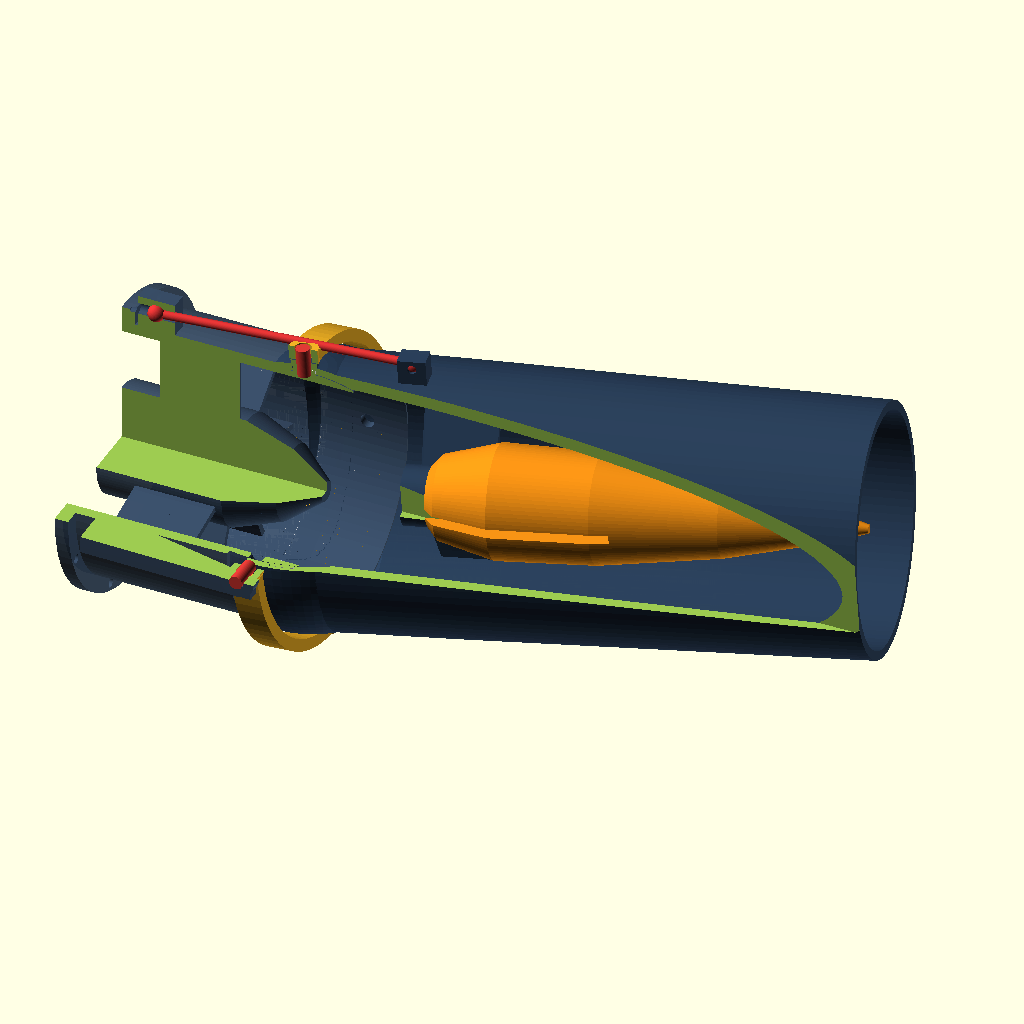
Cell 1 — every parameter at its default value.
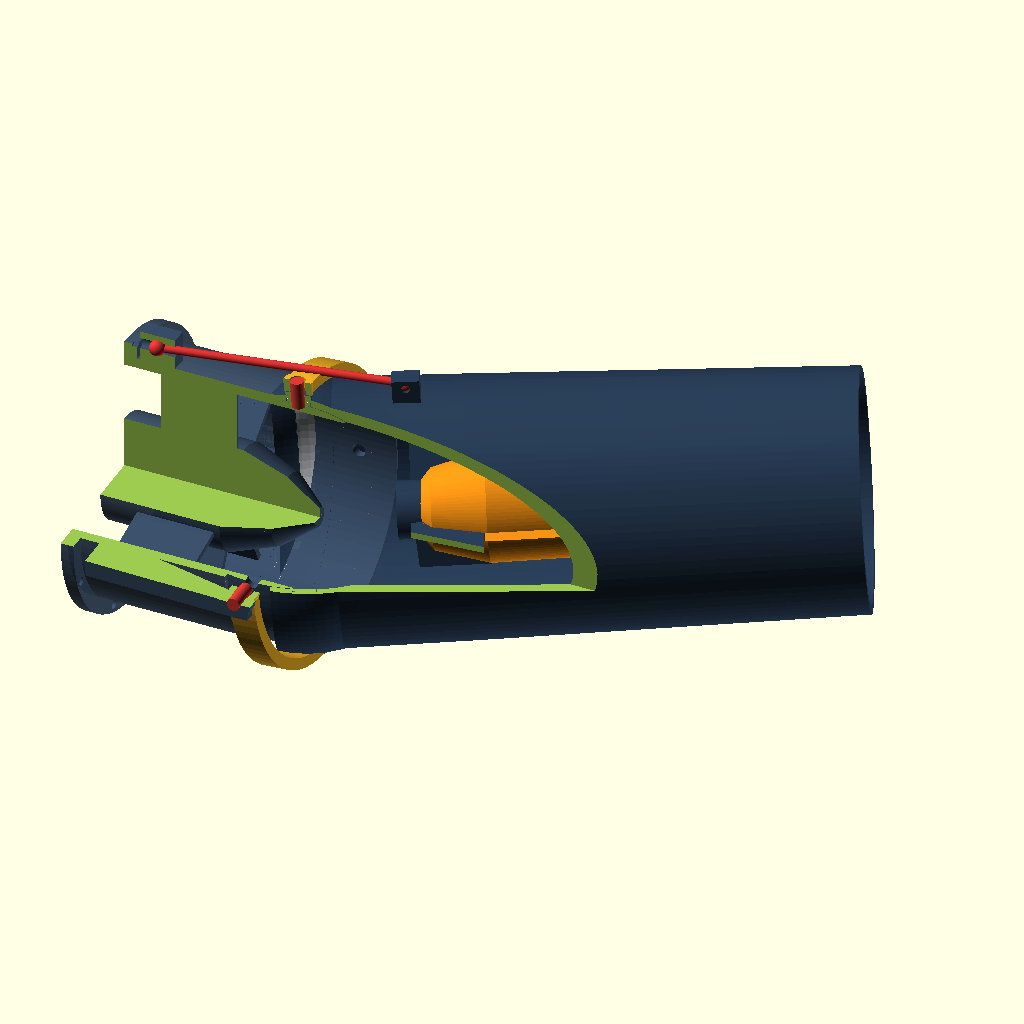
Cell 2: yaw_deg = 24 (everything else at default).
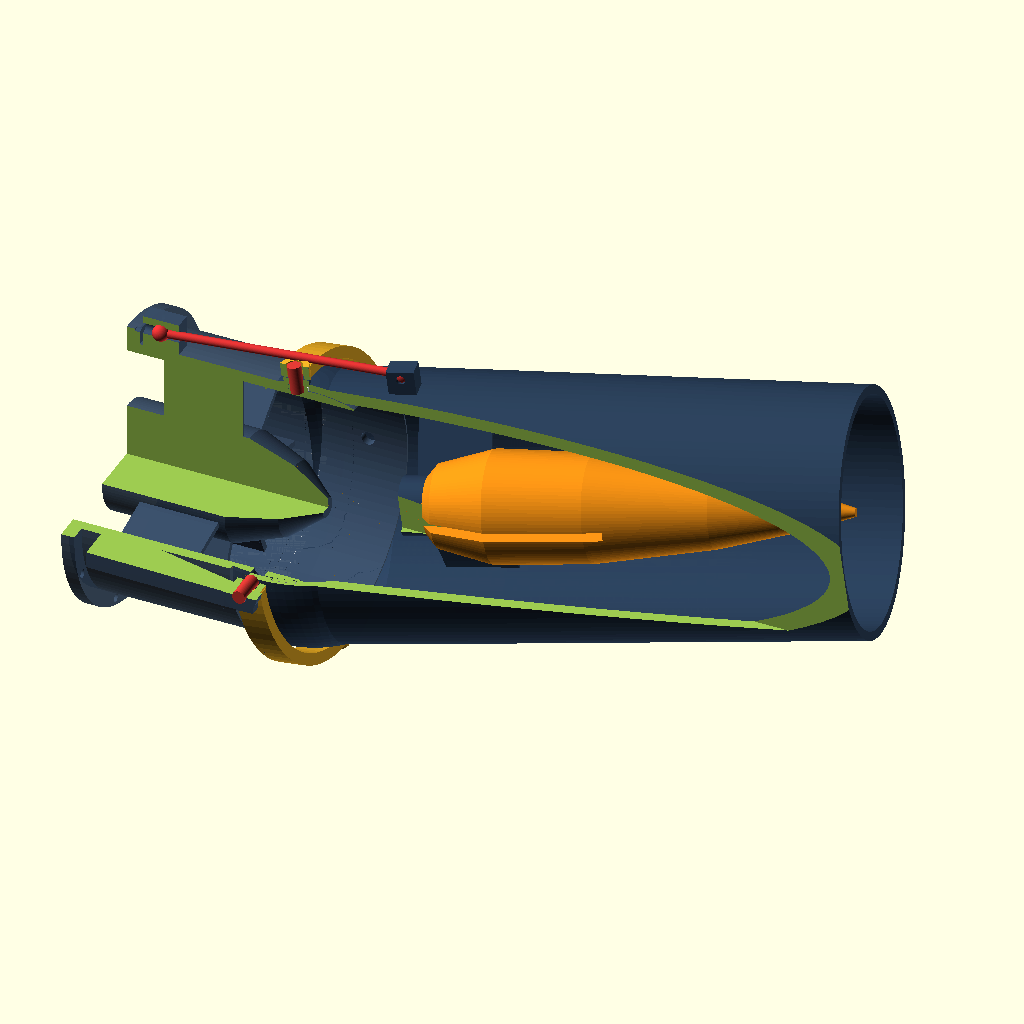
Cell 3: pitch_deg = 8 (everything else at default).
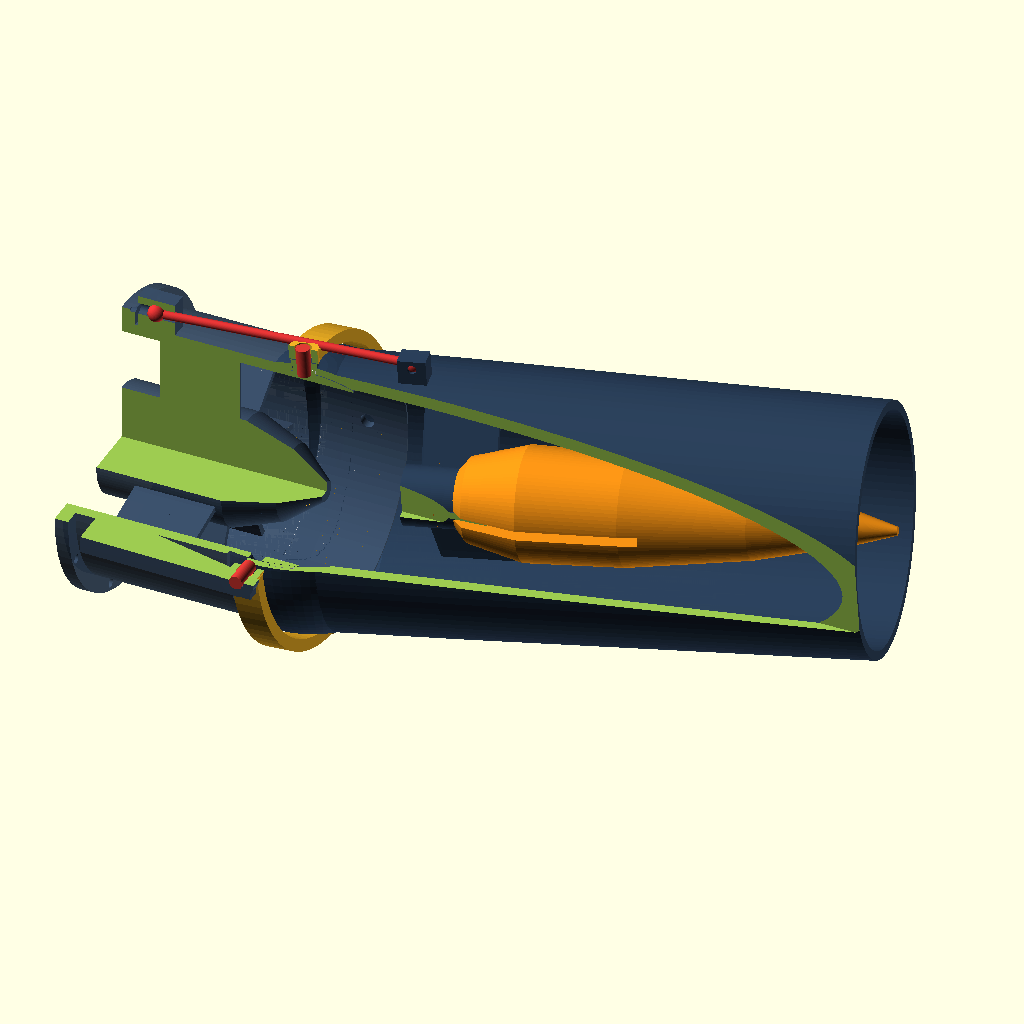
Cell 4: plug_stroke_mm = 32 (everything else at default).
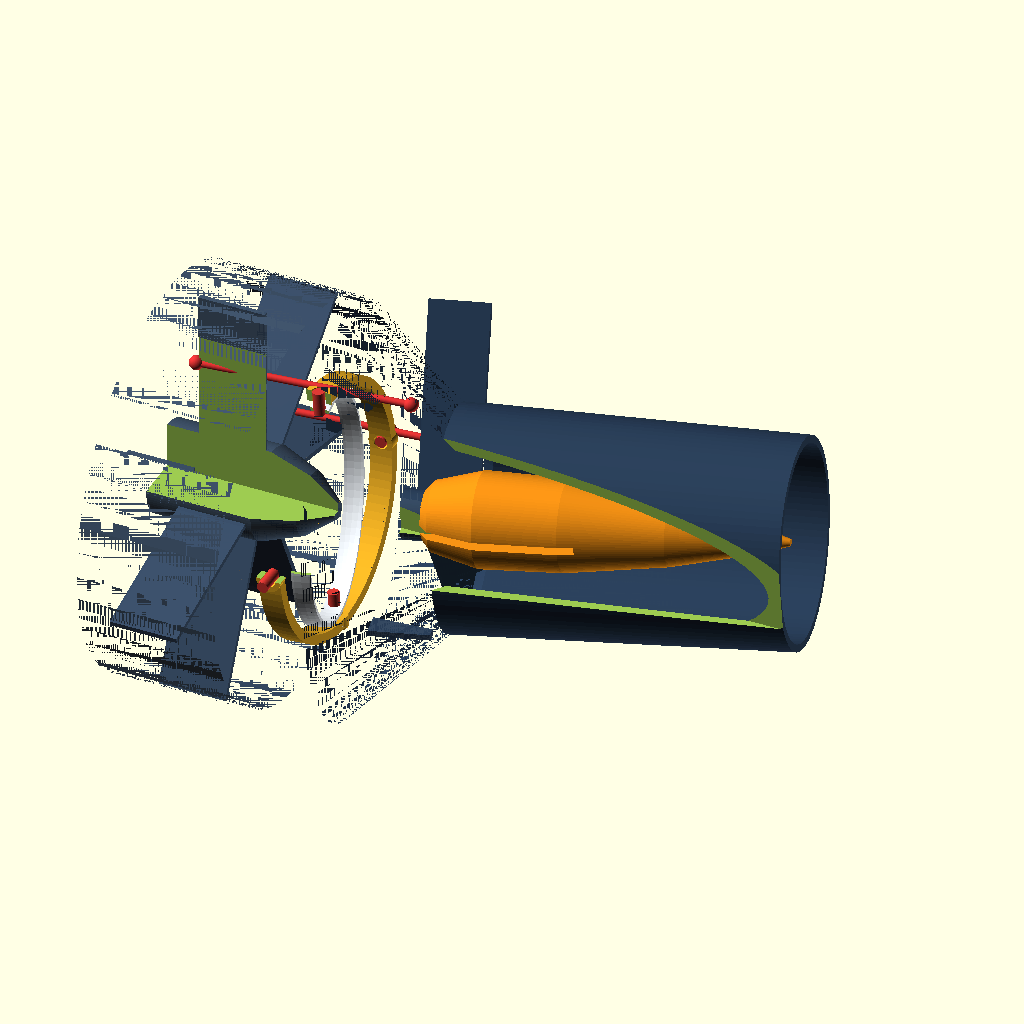
Cell 5 — bore_in_r set to 140, the other parameters unchanged.
All cells are drawn from the same view direction (rotation 55°, 0°, 25°, orthographic, colour scheme Cornfield), but the view is re-fitted for each cell, so position and scale can differ between cells as well as the parameter.
Source of the model, models/gimbal_nozzle_150mm.scad:
// ==========================================================================
// FoilSkiff — 2-Axis Spherical Ring-Nozzle Gimbal & Spider-Mounted Plug
// ==========================================================================
// Close-Up Mechanical Assembly for the 70/30 Split Keel Jet-CCV Pod (Model 11)
//
// Coordinate Convention (matches FoilSkiff CAD):
//   +X = Aft (Jet flow direction, Gimbal Center at X = 0, Y = 0, Z = 0)
//   ±Y = Starboard / Port (Pitch pivot axis: ±6° around Y via 3 & 9 o'clock pins)
//   ±Z = Up / Down        (Yaw pivot axis:   ±15° around Z via 12 & 6 o'clock pins)
//
// Zero-Collision Spherical Kinematics:
//   - Stationary Male Spherical Lip:    R_male   = 75.0 mm (centered at 0,0,0)
//   - Nozzle Female Spherical Collar:   R_in     = 75.4 mm, R_out = 79.8 mm
//   - UHMW-PE Spherical Seal Band:      R = 75.1 mm (0.1 mm water-lubricated fit, 0 leak!)
//   - External Cardan Gimbal Ring:      R_in = 82.5 mm, R_out = 89.5 mm (Ø179 mm OD)
//     Because the nozzle collar is spherical (R_out = 79.8 < 82.5 mm) across the
//     Cardan Ring width (X = -8..+8 mm), interference is mathematically impossible
//     at any simultaneous combination of ±15° Yaw and ±6° Pitch!
//   - Spider-Mounted Sliding Plug:      Carried by 3 streamlined vanes INSIDE the
//     pivoting nozzle so the Ø65 -> Ø16 mm plug gimbals 100% concentrically with
//     the Ø132 mm exit bore (ZERO wall clash at ±15° yaw!).
//
// Exportable Printable Parts (1:1 mm):
//   "assembly_cutaway", "exploded", "stator_housing", "cardan_ring",
//   "rear_nozzle", "sliding_plug"
// ==========================================================================

/* [Render Mode & Kinematics] */
part_select     = "assembly_cutaway";
yaw_deg         = 12.0;     // Live Yaw deflection (-15° to +15°, around Z)
pitch_deg       = 4.0;      // Live Pitch deflection (-6° to +6°, around Y)
plug_stroke_mm  = 16.0;     // Sliding plug axial travel (0 = wide 134 cm², 45 = trimmed 104 cm²)

/* [Core Hydrodynamic & Gimbal Radii (mm)] */
bore_in_r       = 70.0;     // Ø140 mm stationary pump/stator bore
bore_exit_r     = 66.0;     // Ø132 mm nozzle exit bore (133.7 cm² max open)
sphere_male_r   = 75.0;     // Male spherical sealing ball radius
nozzle_sph_in   = 75.4;     // Female spherical collar inner radius
nozzle_sph_out  = 79.8;     // Female spherical collar outer radius (strictly < cardan_in!)
cardan_in_r     = 82.5;     // External 2-axis Cardan ring inner radius
cardan_out_r    = 89.5;     // External 2-axis Cardan ring outer radius (Ø179 mm OD)
cardan_width    = 16.0;     // Cardan ring axial thickness centered at X = 0
pin_dia         = 8.0;      // 4x Ø8 mm 316L stainless gimbal pins (flanged bronze bushings)
nozzle_len      = 320.0;    // Articulated shroud length aft of gimbal center (X = 0..320)
hub_r           = 32.5;     // Ø65 mm Flipsky 65161 / stator hub radius

$fn = 96;

// ==========================================================================
// Helper: Revolve 2D [X_axial, R_radial] profile around the +X flow axis
// ==========================================================================
module revolve_x(pts) {
    rotate([0, 90, 0])
        rotate_extrude(convexity = 10)
            polygon([for (p = pts) [p[1], p[0]]]);
}

// Transform child geometry by the true 2-axis Pitch -> Yaw Cardan rotation
module gimbal_transform(do_yaw = true, do_pitch = true) {
    rotate([0, do_pitch ? -pitch_deg : 0, 0])
        rotate([0, 0, do_yaw ? yaw_deg : 0])
            children();
}

// ==========================================================================
// PART 1: Stationary Aft Stator Housing + Male Spherical Ball + Pitch Forks
// ==========================================================================
module stator_housing() {
    difference() {
        union() {
            // 1. Main cylindrical stator barrel (X = -115..-16 mm)
            revolve_x([
                [-115, bore_in_r], [-115, 76.5],
                [-16,  76.5],      [-16,  bore_in_r]
            ]);

            // 2. Male spherical sealing ball zone (X = -24..+24 mm, centered at 0,0,0!)
            intersection() {
                sphere(r = sphere_male_r);
                translate([-24, -95, -95]) cube([48, 190, 190]);
            }

            // 3. Forward mounting flange bolted to rigid front/mid pod (X = -115..-107)
            revolve_x([
                [-115, 76.0], [-115, 86.0],
                [-107, 86.0], [-107, 76.0]
            ]);

            // 4. Twin symmetrical longitudinal Pitch Fork Arms (3 & 9 o'clock, Y = ±91..±98 mm)
            //    Straddle OUTSIDE the Cardan Ring (R_out = 89.5 mm) to hold horizontal Pitch pins!
            for (sy = [-1, 1]) {
                mirror([0, sy < 0 ? 1 : 0, 0]) {
                    hull() {
                        translate([-95, 74.0, -10]) cube([26, 22.0, 20]);
                        translate([-10, 91.0, -10]) cube([18, 7.0, 20]);
                    }
                    // Boss around Pitch pin bore at (0, +94.5, 0)
                    translate([0, 91.0, 0])
                        rotate([-90, 0, 0])
                            cylinder(d = 20.0, h = 7.5);
                }
            }

            // 5. Dry-Pod Servo Pushrod Guide Bosses (Top = Pitch @ Z=+88, Stbd = Yaw @ Y=+88)
            translate([-105, -10, 74]) cube([22, 20, 22]);
            translate([-105, 74, -10]) cube([22, 22, 20]);
        }

        // Clean Ø140 mm internal water bore through barrel & spherical ball
        translate([-120, 0, 0])
            rotate([0, 90, 0])
                cylinder(r = bore_in_r, h = 155);

        // Horizontal Ø8 mm Pitch Pin Bores through fork arms (along Y axis at X=0, Z=0)
        rotate([90, 0, 0])
            cylinder(d = pin_dia + 0.2, h = 210, center = true);

        // Pushrod guide holes on top & starboard bosses
        translate([-110, 0, 88]) rotate([0, 90, 0]) cylinder(d = 7.0, h = 32);
        translate([-110, 88, 0]) rotate([0, 90, 0]) cylinder(d = 7.0, h = 32);

        // 8x M5 pod mounting holes on forward flange
        for (k = [0 : 7]) {
            rotate([k * 45 + 22.5, 0, 0])
                translate([-117, 0, 81.5])
                    rotate([0, 90, 0])
                        cylinder(d = 5.3, h = 14);
        }
    }

    // 6. Central Stator Hub Cone (Ø65 mm) + 7 Straightening Stator Vanes (ADDED AFTER bore cut!)
    revolve_x([
        [-115, 0], [-115, hub_r], [-40, hub_r], [-12, 22], [8, 6], [8, 0]
    ]);
    for (k = [0 : 6]) {
        rotate([k * (360 / 7), 0, 0])
            translate([-92, -1.8, hub_r - 2])
                cube([48, 3.6, bore_in_r - hub_r + 3.5]);
    }
}

// ==========================================================================
// PART 2: External 2-Axis Cardan Gimbal Ring (Ø165 ID / Ø179 OD x 16 mm)
// ==========================================================================
module cardan_ring() {
    difference() {
        union() {
            // Main concentric structural ring centered at X = 0
            translate([-cardan_width / 2, 0, 0])
                rotate([0, 90, 0])
                    difference() {
                        cylinder(r = cardan_out_r, h = cardan_width);
                        translate([0, 0, -1]) cylinder(r = cardan_in_r, h = cardan_width + 2);
                    }
            // Reinforced bearing bosses at 12, 3, 6, 9 o'clock
            for (ang = [0, 90, 180, 270]) {
                rotate([ang, 0, 0])
                    translate([0, 0, cardan_in_r - 1.0])
                        cylinder(d = 17.5, h = (cardan_out_r - cardan_in_r) + 2.5);
            }
        }

        // Clean inner clearance bore
        translate([-cardan_width, 0, 0])
            rotate([0, 90, 0])
                cylinder(r = cardan_in_r, h = cardan_width * 2);

        // Pitch Pin Bores (3 & 9 o'clock, along Y) — flanged bronze bushing fit (Ø10 mm)
        rotate([90, 0, 0])
            cylinder(d = pin_dia + 2.0, h = 210, center = true);

        // Yaw Pin Bores (12 & 6 o'clock, along Z) — flanged bronze bushing fit (Ø10 mm)
        cylinder(d = pin_dia + 2.0, h = 210, center = true);
    }
}

// ==========================================================================
// PART 3: Articulated Rear Ring-Nozzle + Female Spherical Collar + 3 Spiders
// ==========================================================================
module rear_nozzle() {
    difference() {
        union() {
            // 1. Female Spherical Overlap Collar (X = -20..+20 mm, strictly inside R=79.8!)
            intersection() {
                sphere(r = nozzle_sph_out);
                translate([-20, -90, -90]) cube([40, 180, 180]);
            }

            // 2. Hollow Converging Carbon Ring-Shroud (X = +16..+320 mm)
            //    Smoothly converges from Ø150 OD / Ø140 ID to Ø142 OD / Ø132 ID exit bore!
            revolve_x([
                [16,  bore_in_r + 0.5],  [16,  77.6],
                [95,  76.2],             [215, 73.5],
                [320, 71.2],             [320, bore_exit_r],
                [215, 67.5],             [95,  69.2],
                [16,  bore_in_r + 0.5]
            ]);

            // 3. Top & Bottom Yaw Pivot Ears at 12 & 6 o'clock (X = 0, Z = ±77..±82 mm)
            for (sz = [-1, 1]) {
                translate([0, 0, sz * 75.5])
                    cylinder(d = 16.0, h = sz > 0 ? 6.5 : 6.5, center = (sz < 0));
            }

            // 4. Servo Actuation Clevis Ears at X = +62 mm (Top = Pitch, Stbd = Yaw)
            //    Placed ~62 mm aft of gimbal pivot for balanced ~4.5 N·m steering torque!
            translate([54, -6, 75]) cube([16, 12, 16]);  // Top Pitch Clevis
            translate([54, 75, -6]) cube([16, 16, 12]);  // Stbd Yaw Clevis
        }

        // Female spherical socket matching Male Spherical Ball (R = 75.4 mm)
        sphere(r = nozzle_sph_in);

        // Internal UHMW-PE Spherical Seal Ring Groove (X = -7..+7 mm, R = 77.6 mm)
        intersection() {
            sphere(r = nozzle_sph_in + 2.4);
            translate([-7.0, -90, -90]) cube([14.0, 180, 180]);
        }

        // Smooth internal water bore through aft nozzle (ensures clean passage)
        revolve_x([
            [-25, 0], [-25, bore_in_r], [16, bore_in_r + 0.5],
            [95, 69.2], [215, 67.5], [325, bore_exit_r], [325, 0]
        ]);

        // Vertical Ø8 mm Yaw Pin Bores at 12 & 6 o'clock (X = 0, Y = 0)
        for (sz = [-1, 1]) {
            translate([0, 0, sz * 70.0])
                cylinder(d = pin_dia + 0.15, h = 24.0, center = true);
        }

        // Heim-joint bolt holes (M5) in Pitch & Yaw clevis ears
        translate([62, -10, 86]) rotate([-90, 0, 0]) cylinder(d = 5.2, h = 20);
        translate([62, 86, -10]) cylinder(d = 5.2, h = 20);
    }

    // 5. Three Thin Streamlined Spider Vanes INSIDE the gimbaled shroud (ADDED AFTER bore cut!)
    //    Carries the central Ø34 mm guide sleeve so the plug gimbals 100% concentrically WITH the shroud!
    for (k = [0 : 2]) {
        rotate([k * 120 + 90, 0, 0])
            translate([60, -2.0, 14.0])
                cube([42, 4.0, bore_in_r - 12.5]);
    }
    // Central Plug Guide Sleeve (stationary relative to rear shroud!)
    revolve_x([
        [52,  10.0], [52,  17.0],
        [152, 17.0], [152, 10.0]
    ]);
}

// ==========================================================================
// PART 4: Spider-Mounted Sliding Teardrop Throttling Plug (Ø65 -> Ø16 mm)
// ==========================================================================
module sliding_plug() {
    // Slides 0..45 mm along the central Ø34 mm guide sleeve inside the gimbaled shroud!
    difference() {
        revolve_x([
            [42,  8.0],
            [56,  24.0],
            [88,  32.5],   // Ø65 mm max shoulder
            [145, 31.0],
            [215, 22.0],
            [270, 10.0],
            [295, 2.5],
            [295, 0.0],
            [42,  0.0]
        ]);

        // Internal coaxial slide bore riding over the Ø34 mm guide sleeve + Tr8x2 nut pocket
        translate([40, 0, 0])
            rotate([0, 90, 0])
                cylinder(d = 34.4, h = 165);

        // 3x axial slots clearing the 3 spider vanes across the full 45 mm plug stroke!
        for (k = [0 : 2]) {
            rotate([k * 120 + 90, 0, 0])
                translate([38, -2.8, 15.0])
                    cube([118, 5.6, 22.0]);
        }
    }
}

// ==========================================================================
// Hardware & Reference Sub-Parts (Pins, UHMW Seal, Leadscrew, Heim Pushrods)
// ==========================================================================
module uhmw_seal_band() {
    color([0.94, 0.96, 0.98])
    intersection() {
        difference() {
            sphere(r = nozzle_sph_in + 2.2);
            sphere(r = sphere_male_r + 0.15);
        }
        translate([-6.5, -90, -90]) cube([13.0, 180, 180]);
    }
}

module gimbal_pins_pitch() {
    color([0.85, 0.22, 0.20])
    for (sy = [-1, 1]) {
        translate([0, sy * 82.0, 0])
            rotate([sy > 0 ? -90 : 90, 0, 0])
                cylinder(d = pin_dia, h = 18.0);
    }
}

module gimbal_pins_yaw() {
    color([0.85, 0.22, 0.20])
    for (sz = [-1, 1]) {
        translate([0, 0, sz * 74.0])
            cylinder(d = pin_dia, h = 17.0, center = (sz < 0));
    }
}

module leadscrew_visual() {
    color([0.88, 0.72, 0.18])
        translate([56, 0, 0])
            rotate([0, 90, 0])
                cylinder(d = 8.0, h = 165.0);
}

module pushrod_between(p0, p1) {
    v = p1 - p0;
    len_v = norm(v);
    b = acos(v[2] / len_v);
    c = atan2(v[1], v[0]);
    color([0.86, 0.20, 0.20]) {
        translate(p0) sphere(r = 5.0);
        translate(p1) sphere(r = 5.0);
        translate(p0)
            rotate([0, b, c])
                cylinder(d = 5.0, h = len_v);
    }
}

// Compute rotated clevis world coordinate for live pushrod animation!
function rot_pitch_yaw(p) =
    let(
        cy = cos(yaw_deg), sy = sin(yaw_deg),
        cp = cos(-pitch_deg), sp = sin(-pitch_deg),
        // First yaw (inner relative to pitch? Matches rotate([0,-pitch,0]) rotate([0,0,yaw]))
        x1 = p[0]*cy - p[1]*sy,
        y1 = p[0]*sy + p[1]*cy,
        z1 = p[2],
        x2 = x1*cp + z1*sp,
        y2 = y1,
        z2 = -x1*sp + z1*cp
    ) [x2, y2, z2];

// ==========================================================================
// Assembly & Export Switch
// ==========================================================================
if (part_select == "stator_housing") {
    stator_housing();
} else if (part_select == "cardan_ring") {
    cardan_ring();
} else if (part_select == "rear_nozzle") {
    rear_nozzle();
} else if (part_select == "sliding_plug") {
    sliding_plug();
} else if (part_select == "exploded") {
    color([0.22, 0.30, 0.40]) translate([-95, 0, 0]) stator_housing();
    color([0.92, 0.68, 0.14]) translate([0, 0, 0])   cardan_ring();
    gimbal_pins_pitch();
    translate([68, 0, 0]) uhmw_seal_band();
    color([0.15, 0.22, 0.30]) translate([135, 0, 0]) rear_nozzle();
    translate([135, 0, 0]) gimbal_pins_yaw();
    color([0.94, 0.60, 0.10]) translate([440, 0, 0]) sliding_plug();
} else {
    // "assembly_cutaway" — Live deflected 2-axis gimbal with foreground cutaway (-Y, +Z)!
    // Cutaway slices top-front quadrant of shroud & stator so spherical seal, pins,
    // spider vanes, and coaxial sliding plug + leadscrew are 100% visible!
    difference() {
        union() {
            color([0.22, 0.30, 0.40, 0.96]) stator_housing();
            gimbal_transform(do_yaw = false, do_pitch = true)
                color([0.92, 0.68, 0.14]) cardan_ring();
            gimbal_transform(do_yaw = true, do_pitch = true) {
                uhmw_seal_band();
                color([0.16, 0.24, 0.34, 0.95]) rear_nozzle();
            }
        }
        // Clean quarter-cutaway window along foreground (-Y, +Z) revealing full interior!
        translate([-125, -110, 0]) cube([465, 110, 110]);
    }

    // Keep pins, spider plug, leadscrew & live pushrods completely uncut for clarity!
    gimbal_pins_pitch();
    gimbal_transform(do_yaw = false, do_pitch = true) gimbal_pins_yaw();
    gimbal_transform(do_yaw = true, do_pitch = true) {
        leadscrew_visual();
        color([0.94, 0.56, 0.08])
            translate([plug_stroke_mm, 0, 0])
                sliding_plug();
    }

    // Live animated Pitch (top) & Yaw (starboard) stainless heim-joint pushrods!
    pushrod_between([-94, 0, 88],  rot_pitch_yaw([62, 0, 86]));
    pushrod_between([-94, 88, 0],  rot_pitch_yaw([62, 86, 0]));
}
Parameter table extracted from the source (name, type, default, range or options):
part_select: string, default "assembly_cutaway"
yaw_deg: number, default 12
pitch_deg: number, default 4
plug_stroke_mm: number, default 16
bore_in_r: number, default 70
bore_exit_r: number, default 66
sphere_male_r: number, default 75
nozzle_sph_in: number, default 75.4
nozzle_sph_out: number, default 79.8
cardan_in_r: number, default 82.5
cardan_out_r: number, default 89.5
cardan_width: number, default 16
pin_dia: number, default 8
nozzle_len: number, default 320
hub_r: number, default 32.5
